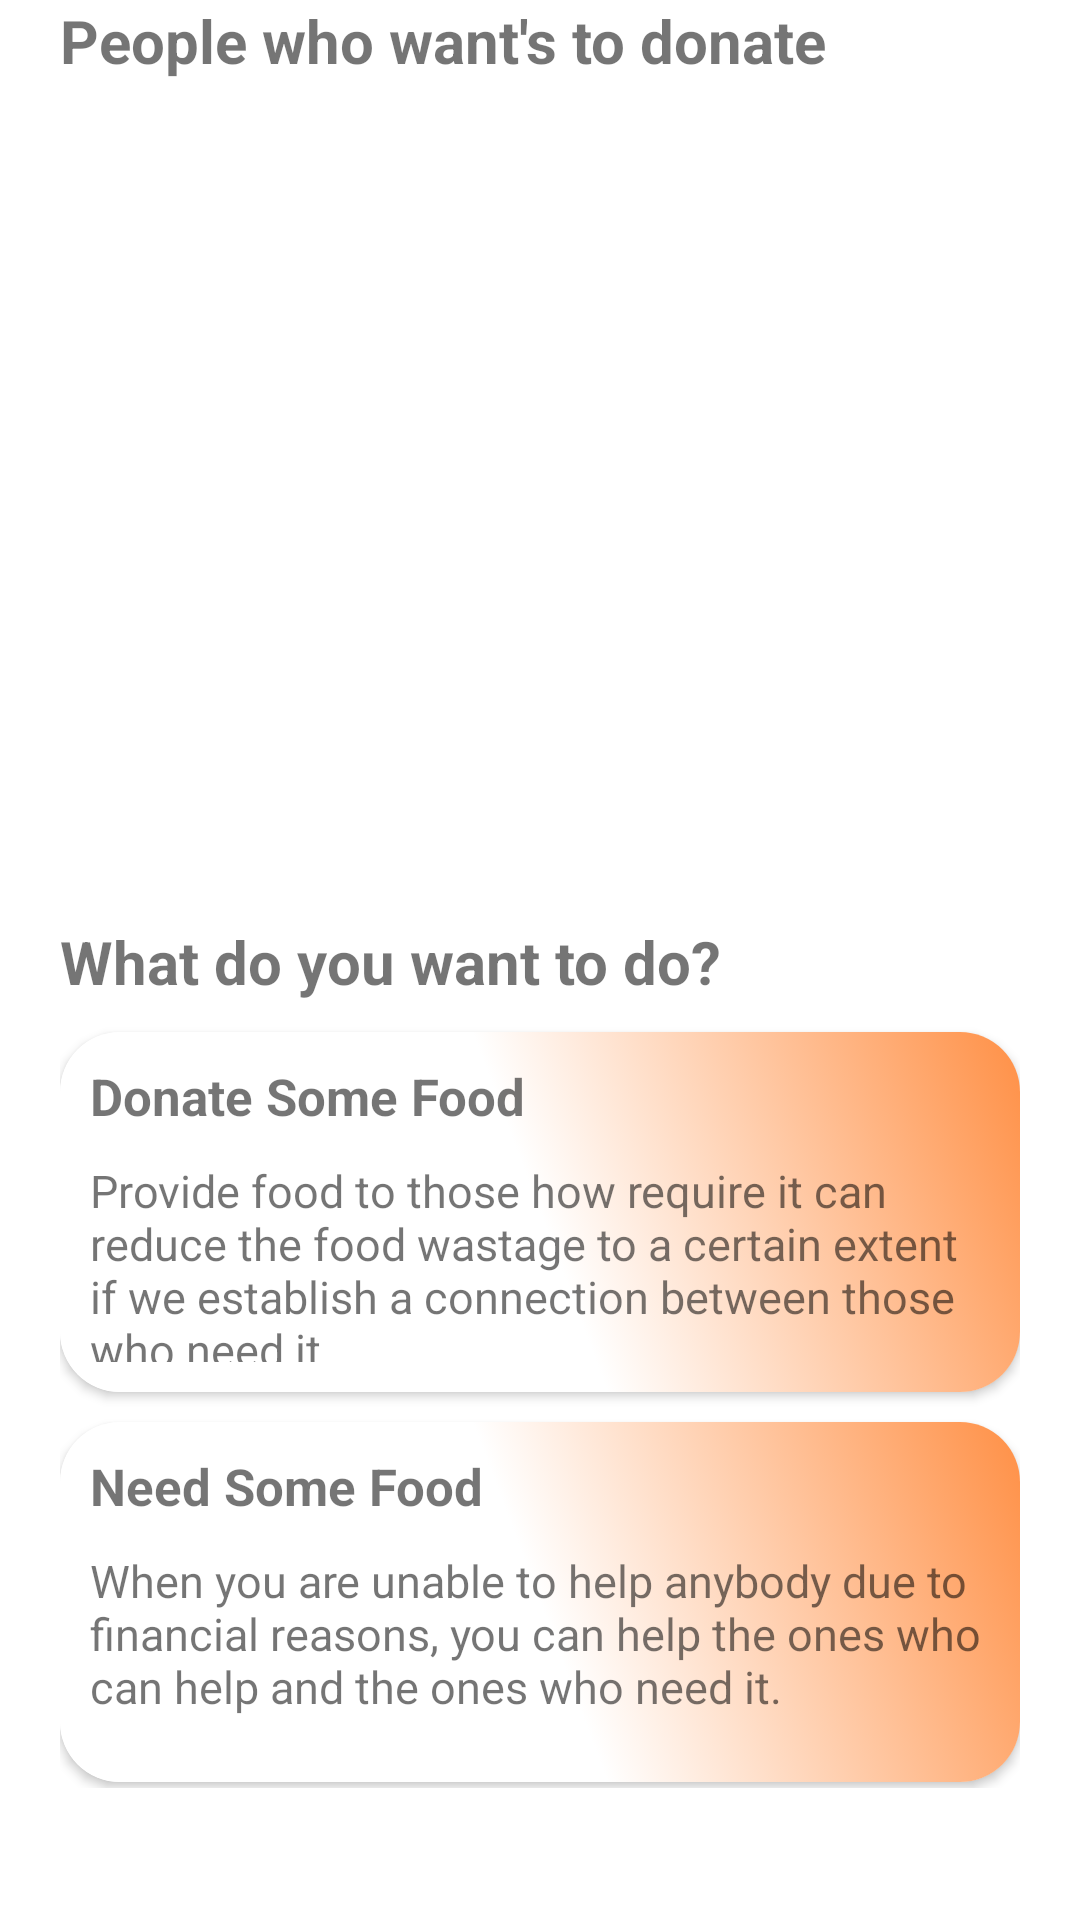

Produce the Android XML layout that renders to this screen, including the resource entries it uses.
<!-- AndroidManifest.xml: application theme Theme.NeedFood -->
<!-- res/layout/fragment_home.xml -->
<?xml version="1.0" encoding="utf-8"?>
<androidx.core.widget.NestedScrollView
    xmlns:android="http://schemas.android.com/apk/res/android"
    xmlns:app="http://schemas.android.com/apk/res-auto"
    xmlns:tools="http://schemas.android.com/tools"
    android:layout_width="match_parent"
    android:layout_height="match_parent"
    tools:context=".tabs.HomeFragment"
    android:paddingHorizontal="20dp">

    <LinearLayout
        android:layout_width="match_parent"
        android:layout_height="match_parent"
        android:orientation="vertical"
        android:paddingBottom="50dp">

        <TextView
            android:layout_width="match_parent"
            android:layout_height="wrap_content"
            android:text="@string/people_who_want_s_to_donate"
            android:textSize="20sp"
            android:textStyle="bold" />

        <androidx.recyclerview.widget.RecyclerView
            android:id="@+id/active_donation_rv"
            android:layout_width="match_parent"
            android:layout_height="260dp"
            android:layout_marginTop="10dp"/>

        <TextView
            android:layout_width="match_parent"
            android:layout_height="wrap_content"
            android:text="@string/what_do_you_want_to_do"
            android:textSize="20sp"
            android:textStyle="bold"
            android:layout_marginTop="10dp"/>

        <androidx.cardview.widget.CardView
            android:id="@+id/donate"
            android:layout_width="match_parent"
            android:layout_height="120dp"
            android:layout_marginTop="10dp"
            app:cardCornerRadius="20dp">

            <LinearLayout
                android:layout_width="match_parent"
                android:layout_height="match_parent"
                android:background="@drawable/shade_block"
                android:padding="10dp"
                android:orientation="vertical">

                <TextView
                    android:layout_width="match_parent"
                    android:layout_height="wrap_content"
                    android:text="@string/donate_some_food"
                    android:textSize="17sp"
                    android:textStyle="bold" />

                <TextView
                    android:layout_width="match_parent"
                    android:layout_height="wrap_content"
                    android:text="@string/donate_desc"
                    android:textSize="15sp"
                    android:layout_marginTop="10dp"/>

            </LinearLayout>

        </androidx.cardview.widget.CardView>

        <androidx.cardview.widget.CardView
            android:id="@+id/need"
            android:layout_width="match_parent"
            android:layout_height="120dp"
            android:layout_marginTop="10dp"
            app:cardCornerRadius="20dp"
            android:layout_marginBottom="2dp">

            <LinearLayout
                android:layout_width="match_parent"
                android:layout_height="match_parent"
                android:background="@drawable/shade_block"
                android:padding="10dp"
                android:orientation="vertical">

                <TextView
                    android:layout_width="match_parent"
                    android:layout_height="wrap_content"
                    android:text="@string/need_some_food"
                    android:textSize="17sp"
                    android:textStyle="bold" />

                <TextView
                    android:layout_width="match_parent"
                    android:layout_height="wrap_content"
                    android:text="@string/need_desc"
                    android:textSize="15sp"
                    android:layout_marginTop="10dp"/>

            </LinearLayout>

        </androidx.cardview.widget.CardView>

    </LinearLayout>

</androidx.core.widget.NestedScrollView>
<!-- resources referenced by this layout -->
<resources>
  <!-- drawable shade_block (drawable) -->
  <?xml version="1.0" encoding="utf-8"?>
  <selector xmlns:android="http://schemas.android.com/apk/res/android">
      <item>
          <shape android:shape="rectangle">
              <gradient
                  android:angle="45"
                  android:startColor="@color/white"
                  android:centerColor="@color/white"
                  android:endColor="@color/orange_500" />
          </shape>
      </item>
  </selector>
  <string name="donate_desc">Provide food to those how require it can reduce the food wastage to a certain extent if we establish a connection between those who need it.</string>
  <string name="donate_some_food">Donate Some Food</string>
  <string name="need_desc">When you are unable to help anybody due to financial reasons, you can help the ones who can help and the ones who need it.</string>
  <string name="need_some_food">Need Some Food</string>
  <string name="people_who_want_s_to_donate">People who want\'s to donate</string>
  <string name="what_do_you_want_to_do">What do you want to do?</string>
  <style name="Theme.NeedFood" parent="Theme.MaterialComponents.DayNight.NoActionBar">
          
          <item name="colorPrimary">@color/orange_500</item>
          <item name="colorPrimaryVariant">@color/orange_700</item>
          <item name="colorOnPrimary">@color/white</item>
          
          <item name="colorSecondary">@color/teal_200</item>
          <item name="colorSecondaryVariant">@color/teal_700</item>
          <item name="colorOnSecondary">@color/black</item>
          
          <item name="android:statusBarColor" tools:targetApi="l">?attr/colorPrimaryVariant</item>
          
      </style>
  <color name="white">#FFFFFFFF</color>
  <color name="orange_500">#ff9046</color>
  <color name="orange_700">#ff7801</color>
  <color name="teal_200">#FF03DAC5</color>
  <color name="teal_700">#FF018786</color>
  <color name="black">#FF000000</color>
</resources>
